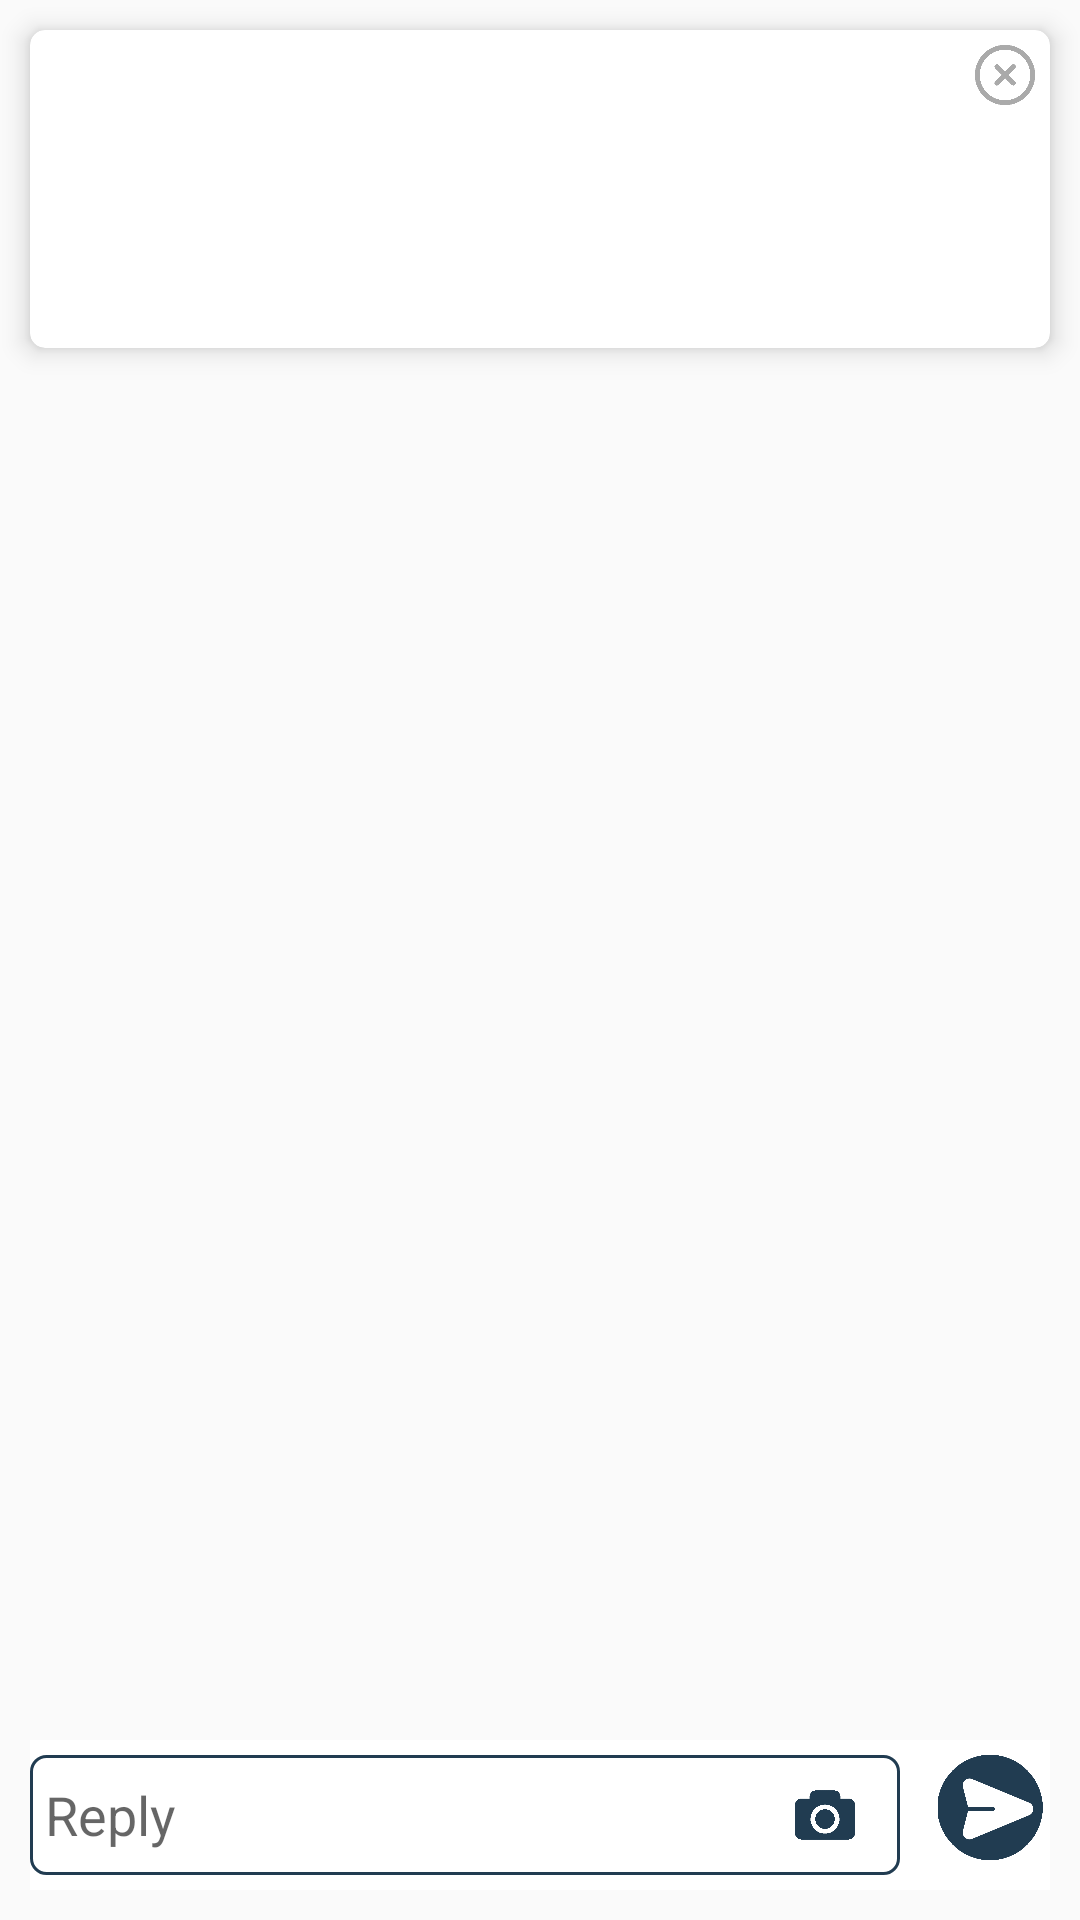

Write the Android layout XML for this screen, with the resource values it uses.
<!-- AndroidManifest.xml: application theme AppTheme -->
<!-- res/layout/activity_list_of_replies.xml -->
<?xml version="1.0" encoding="utf-8"?>
<RelativeLayout xmlns:android="http://schemas.android.com/apk/res/android"
    xmlns:app="http://schemas.android.com/apk/res-auto"
    android:layout_width="match_parent"
    android:layout_height="match_parent"
    android:orientation="vertical">

    <RelativeLayout
        android:layout_width="match_parent"
        android:layout_height="wrap_content"
        android:layout_above="@+id/messageArea"
        android:orientation="vertical">


        <androidx.cardview.widget.CardView
            android:id="@+id/ticketUi"
            android:layout_width="match_parent"
            android:layout_height="wrap_content"
            android:layout_margin="10dp"
            app:cardCornerRadius="5dp"
            app:cardElevation="5dp">

            <RelativeLayout
                android:layout_width="match_parent"
                android:layout_height="match_parent">

                <ImageView
                    android:layout_width="30dp"
                    android:id="@+id/close"
                    android:layout_height="30dp"
                    android:layout_alignParentRight="true"
                    android:padding="5dp"
                    android:src="@drawable/ic_close_black" />


                <LinearLayout
                    android:layout_width="match_parent"
                    android:layout_height="wrap_content"
                    android:orientation="vertical">

                    <TextView
                        android:id="@+id/tokenNumber"
                        android:layout_width="wrap_content"
                        android:layout_height="wrap_content"
                        android:layout_margin="5dp"
                        android:text=""
                        android:textColor="@color/colorRed"
                        android:textSize="13sp" />

                    <TextView
                        android:id="@+id/title"
                        android:layout_width="wrap_content"
                        android:layout_height="wrap_content"
                        android:layout_margin="5dp"
                        android:maxLines="2"
                        android:text=""
                        android:textSize="14sp"
                        android:textColor="@color/colorBlue" />

                    <TextView
                        android:id="@+id/description"
                        android:layout_width="wrap_content"
                        android:layout_height="wrap_content"
                        android:layout_marginLeft="5dp"
                        android:maxLines="3"
                        android:layout_marginBottom="5dp"
                        android:ellipsize="end"
                        android:lines="3"
                        android:text=""
                        android:textSize="12sp" />

                </LinearLayout>
            </RelativeLayout>

        </androidx.cardview.widget.CardView>

        <androidx.recyclerview.widget.RecyclerView
            android:id="@+id/recycler"

            android:layout_width="match_parent"
            android:layout_height="match_parent"
            android:layout_below="@+id/ticketUi" />
    </RelativeLayout>


    <RelativeLayout
        android:id="@+id/messageArea"
        android:layout_width="match_parent"
        android:layout_height="wrap_content"
        android:layout_alignParentBottom="true"
        android:layout_margin="10dp"
        android:background="#fff">

        <RelativeLayout
            android:layout_width="match_parent"
            android:layout_height="wrap_content"
            android:layout_centerVertical="true"
            android:layout_marginRight="50dp"
            android:background="@drawable/blue_corners"
            android:padding="5dp">

            <EditText
                android:id="@+id/message"
                android:layout_width="match_parent"
                android:layout_height="wrap_content"
                android:layout_centerVertical="true"
                android:layout_marginRight="30dp"
                android:background="@null"
                android:hint="Reply"
                android:inputType="textCapSentences|textMultiLine"
                android:maxHeight="150dp"
                android:scrollbars="vertical"
                android:text="" />

            <ImageView
                android:id="@+id/camera"
                android:layout_width="30dp"
                android:layout_height="30dp"
                android:layout_alignParentRight="true"
                android:layout_centerVertical="true"
                android:layout_marginRight="5dp"
                android:clickable="true"
                android:foreground="?android:attr/selectableItemBackground"
                android:padding="5dp"
                android:src="@drawable/ic_camera_black" />


        </RelativeLayout>

        <ImageView
            android:id="@+id/sendMessage"
            android:layout_width="40dp"
            android:layout_height="40dp"
            android:layout_alignParentRight="true"
            android:layout_centerInParent="true"
            android:layout_marginTop="10dp"
            android:clickable="true"
            android:foreground="?android:attr/selectableItemBackground"

            android:paddingBottom="5dp"
            android:src="@drawable/ic_send" />


    </RelativeLayout>

</RelativeLayout>
<!-- resources referenced by this layout -->
<resources>
  <color name="colorBlue">#213C51</color>
  <color name="colorRed">#F3A71E</color>
  <!-- drawable blue_corners (drawable) -->
  <?xml version="1.0" encoding="utf-8"?>
  <shape xmlns:android="http://schemas.android.com/apk/res/android"
      android:shape="rectangle">
      <stroke android:width="1dp" android:color="@color/colorBlue" />
      <corners android:radius="5dp"/>
  </shape>
  <!-- drawable ic_camera_black: png bitmap (drawable, 2204 bytes) -->
  <!-- drawable ic_close_black: png bitmap (drawable, 3656 bytes) -->
  <!-- drawable ic_send: png bitmap (drawable, 15529 bytes) -->
  <style name="AppTheme" parent="Theme.AppCompat.Light">
          
          <item name="colorPrimary">@color/colorPrimary</item>
          <item name="colorPrimaryDark">@color/colorPrimaryDark</item>
          <item name="colorAccent">@color/colorAccent</item>
  
      </style>
  <color name="colorPrimary">#ffffff</color>
  <color name="colorPrimaryDark">#ffffff</color>
  <color name="colorAccent">#213C51</color>
</resources>
